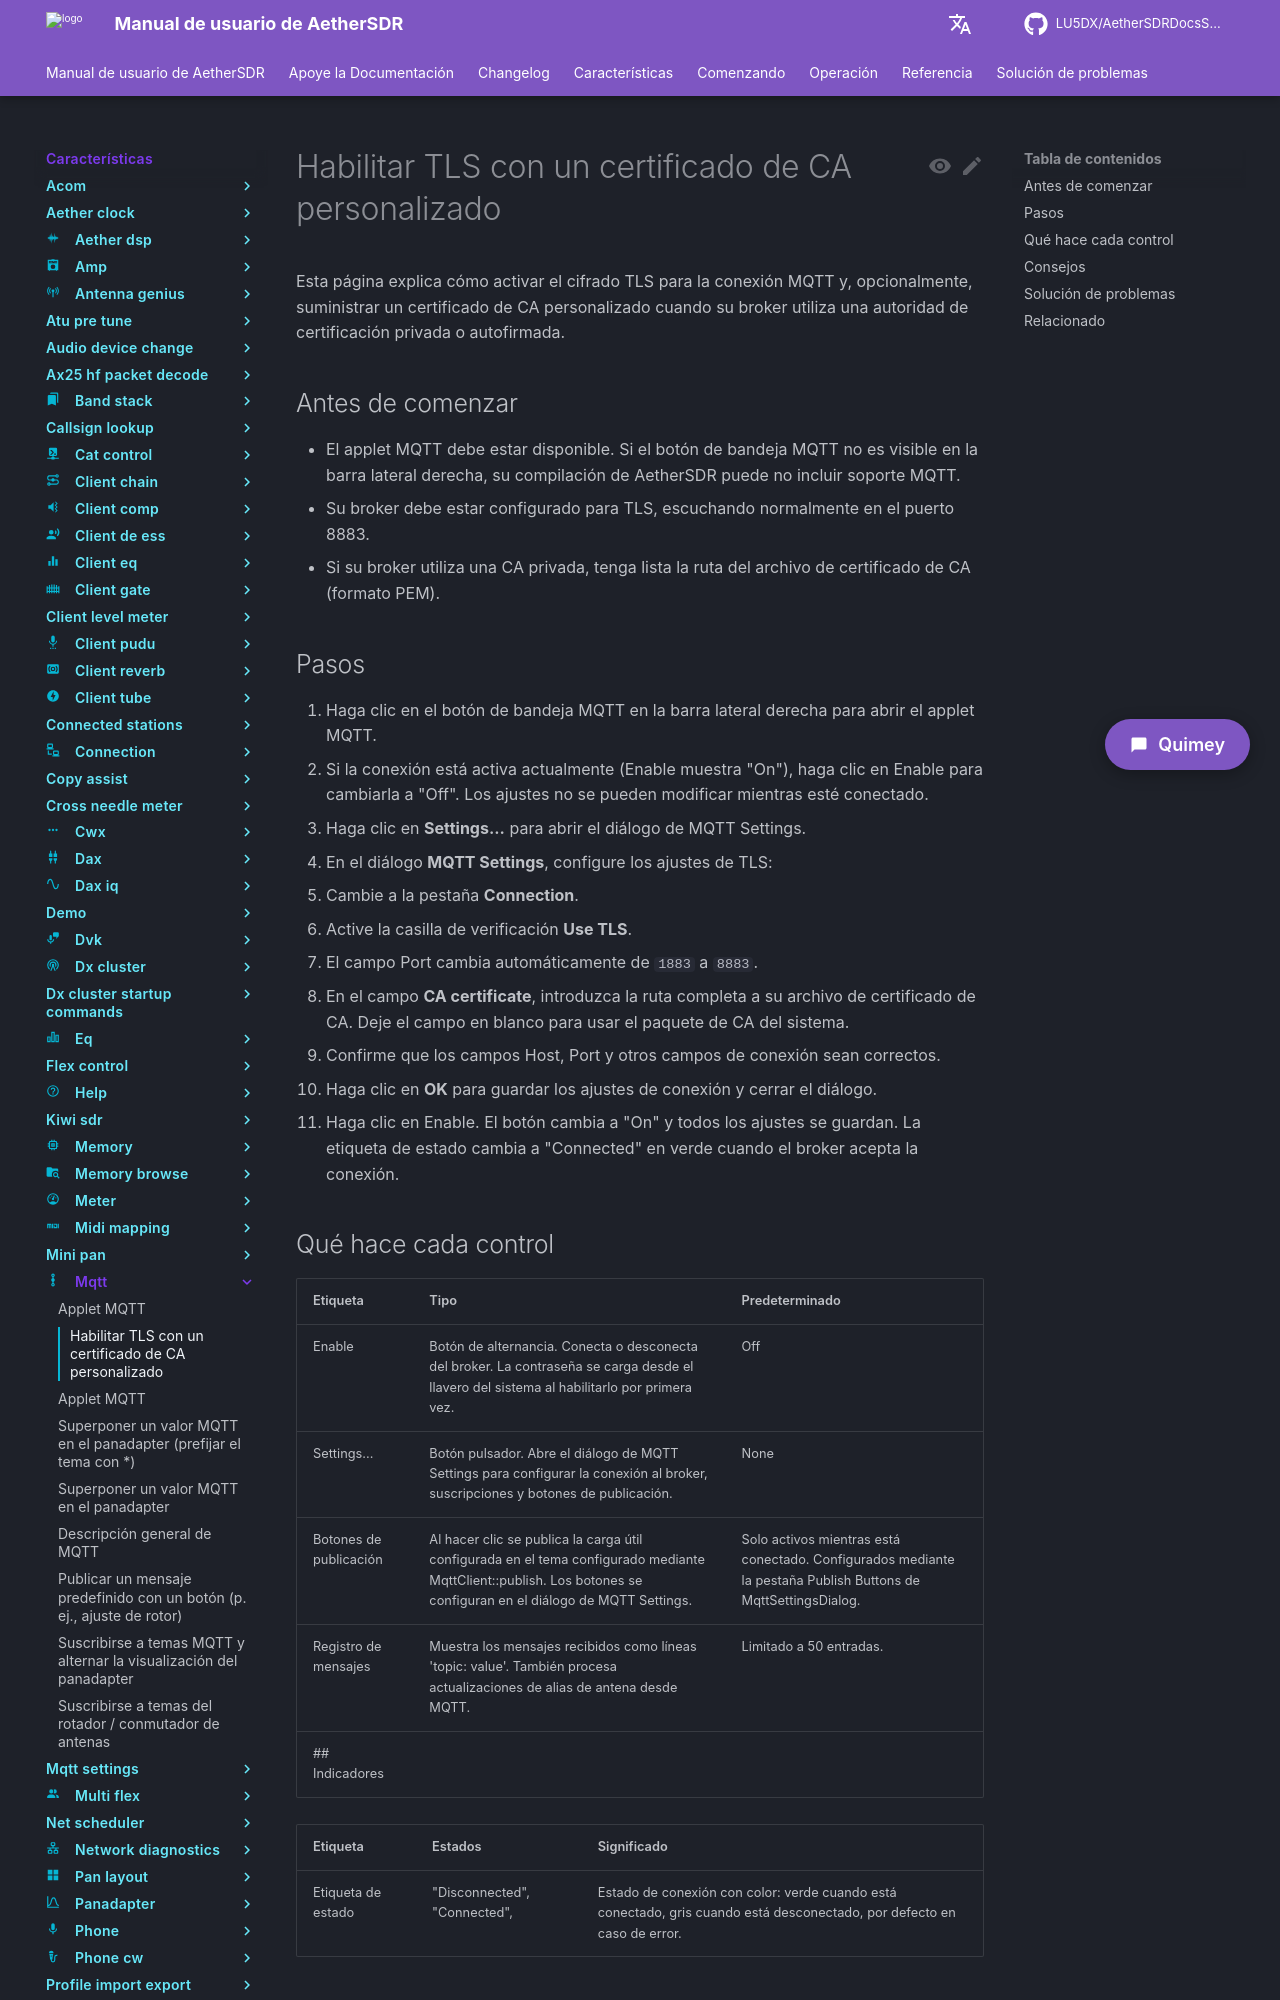

repository: LU5DX/AetherSDRDocsSpanish · page: 26.8.4/features/mqtt/enable-tls-with-a-custom-ca-certificate/index.html · generator: mkdocs

# Habilitar TLS con un certificado de CA personalizado

Esta página explica cómo activar el cifrado TLS para la conexión MQTT y, opcionalmente, suministrar un certificado de CA personalizado cuando su broker utiliza una autoridad de certificación privada o autofirmada.

## Antes de comenzar

- El applet MQTT debe estar disponible. Si el botón de bandeja MQTT no es visible en la barra lateral derecha, su compilación de AetherSDR puede no incluir soporte MQTT.
- Su broker debe estar configurado para TLS, escuchando normalmente en el puerto 8883.
- Si su broker utiliza una CA privada, tenga lista la ruta del archivo de certificado de CA (formato PEM).

## Pasos

1. Haga clic en el botón de bandeja MQTT en la barra lateral derecha para abrir el applet MQTT.
2. Si la conexión está activa actualmente (Enable muestra "On"), haga clic en Enable para cambiarla a "Off". Los ajustes no se pueden modificar mientras esté conectado.
3. Haga clic en **Settings...** para abrir el diálogo de MQTT Settings.
4. En el diálogo **MQTT Settings**, configure los ajustes de TLS:
   - Cambie a la pestaña **Connection**.
   - Active la casilla de verificación **Use TLS**.
   - El campo Port cambia automáticamente de `1883` a `8883`.
   - En el campo **CA certificate**, introduzca la ruta completa a su archivo de certificado de CA. Deje el campo en blanco para usar el paquete de CA del sistema.
5. Confirme que los campos Host, Port y otros campos de conexión sean correctos.
6. Haga clic en **OK** para guardar los ajustes de conexión y cerrar el diálogo.
7. Haga clic en Enable. El botón cambia a "On" y todos los ajustes se guardan. La etiqueta de estado cambia a "Connected" en verde cuando el broker acepta la conexión.

## Qué hace cada control

| Etiqueta        | Tipo                                                                                                                                     | Predeterminado                                                                         |
|-----------------|------------------------------------------------------------------------------------------------------------------------------------------|----------------------------------------------------------------------------------------|
| Enable          | Botón de alternancia. Conecta o desconecta del broker. La contraseña se carga desde el llavero del sistema al habilitarlo por primera vez. | Off                                                                                    |
| Settings...     | Botón pulsador. Abre el diálogo de MQTT Settings para configurar la conexión al broker, suscripciones y botones de publicación.           | None                                                                                   |
| Botones de publicación | Al hacer clic se publica la carga útil configurada en el tema configurado mediante MqttClient::publish. Los botones se configuran en el diálogo de MQTT Settings. | Solo activos mientras está conectado. Configurados mediante la pestaña Publish Buttons de MqttSettingsDialog. |
| Registro de mensajes | Muestra los mensajes recibidos como líneas 'topic: value'. También procesa actualizaciones de alias de antena desde MQTT.                 | Limitado a 50 entradas.                                                                |
